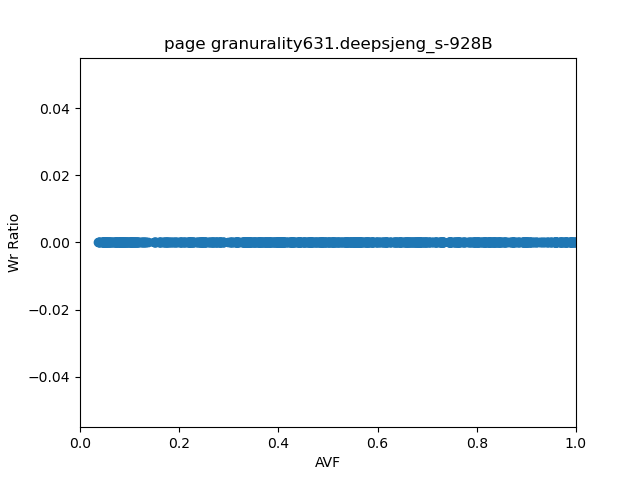

Source data for this figure (header and first rows):
	access#	AVF	wr_ratio	wr#	rd#	mean_AVF	page_wr_ratio
access#	1.0	0.784			1.0	-0.05213	
AVF	0.784	1.0			0.784	0.2687	
wr_ratio							
wr#							
rd#	1.0	0.784			1.0	-0.05213	
mean_AVF	-0.05213	0.2687			-0.05213	1.0	
page_wr_ratio							
